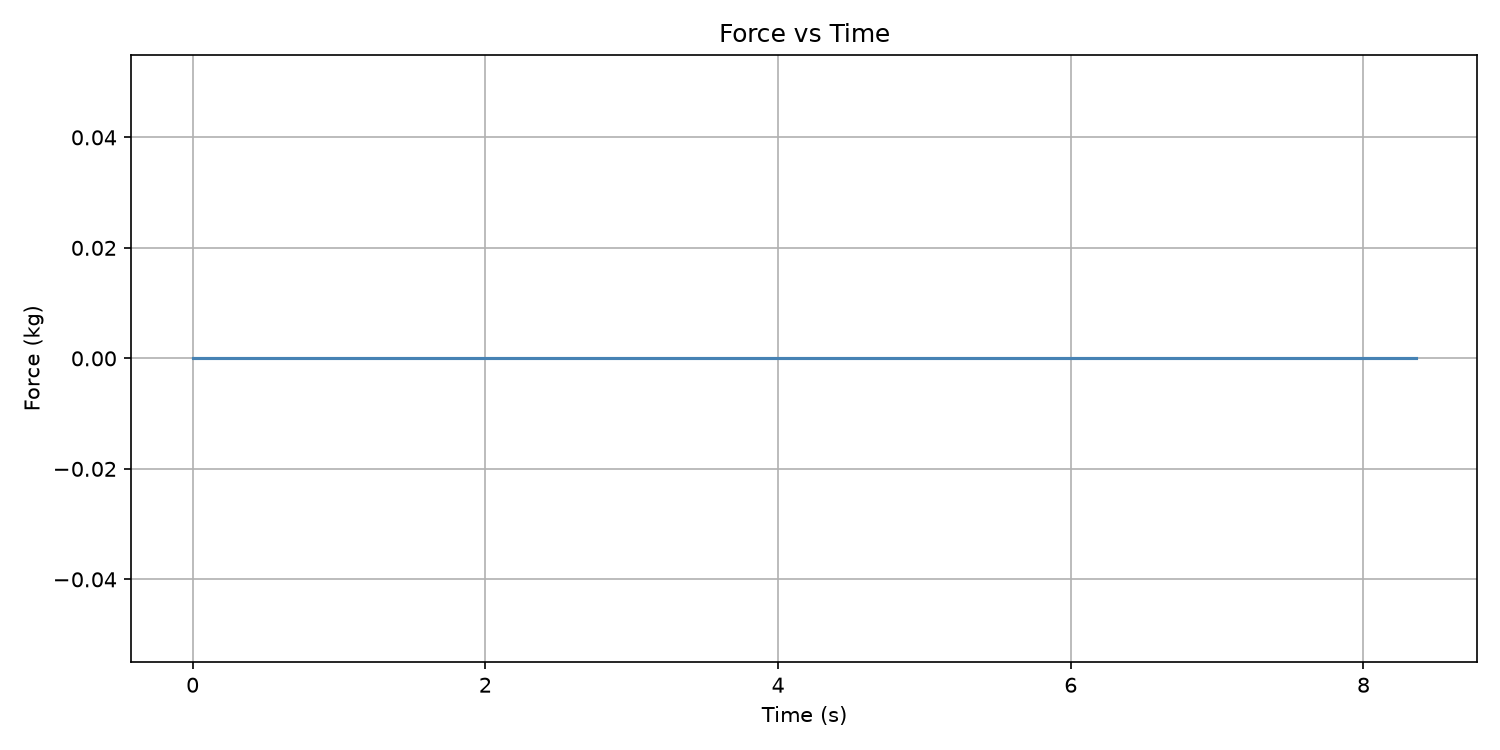

Data behind this chart, as committed beside it:
Time (s), Force (kg)
0.0, 0.0
0.0, 0.0
0.0, 0.0
0.001001, 0.0
0.001001, 0.0
0.001001, 0.0
0.001001, 0.0
0.001001, 0.0
0.001001, 0.0
0.001001, 0.0
0.001001, 0.0
0.001001, 0.0
0.002, 0.0
0.002, 0.0
0.002, 0.0
0.002, 0.0
0.002, 0.0
0.002999, 0.0
0.002999, 0.0
0.002999, 0.0
0.002999, 0.0
0.002999, 0.0
0.002999, 0.0
0.002999, 0.0
0.002999, 0.0
0.002999, 0.0
0.004093, 0.0
0.004093, 0.0
0.004093, 0.0
0.004093, 0.0
0.004999, 0.0
0.004999, 0.0
0.004999, 0.0
0.004999, 0.0
0.004999, 0.0
0.004999, 0.0
0.01369, 0.0
0.05999, 0.0
0.1125, 0.0
0.1648, 0.0
0.2123, 0.0
0.2619, 0.0
0.3135, 0.0
0.3667, 0.0
0.4161, 0.0
0.4639, 0.0
0.5167, 0.0
0.5668, 0.0
0.6168, 0.0
0.6677, 0.0
0.7168, 0.0
0.7677, 0.0
0.8177, 0.0
0.8684, 0.0
0.9177, 0.0
0.9687, 0.0
1.02, 0.0
1.069, 0.0
1.118, 0.0
1.168, 0.0
... 143 more rows
